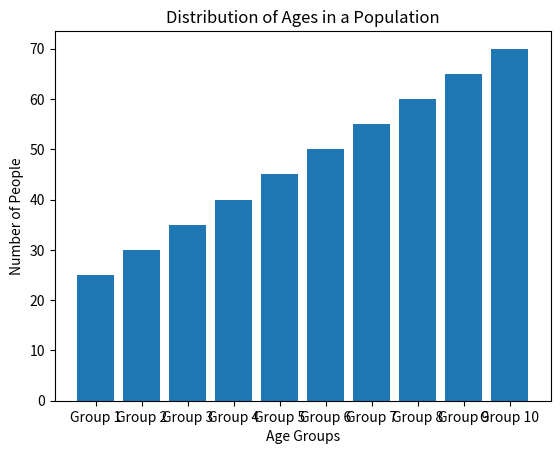

Write Python code to recreate this figure.
import matplotlib.pyplot as plt


ages = [25, 30, 35, 40, 45, 50, 55, 60, 65, 70]
plt.bar(range(len(ages)), ages)
plt.xlabel('Age Groups')
plt.ylabel('Number of People')
plt.title('Distribution of Ages in a Population')
plt.xticks(range(len(ages)), ['Group 1', 'Group 2', 'Group 3', 'Group 4', 'Group 5', 'Group 6', 'Group 7', 'Group 8', 'Group 9', 'Group 10'])
plt.show()


